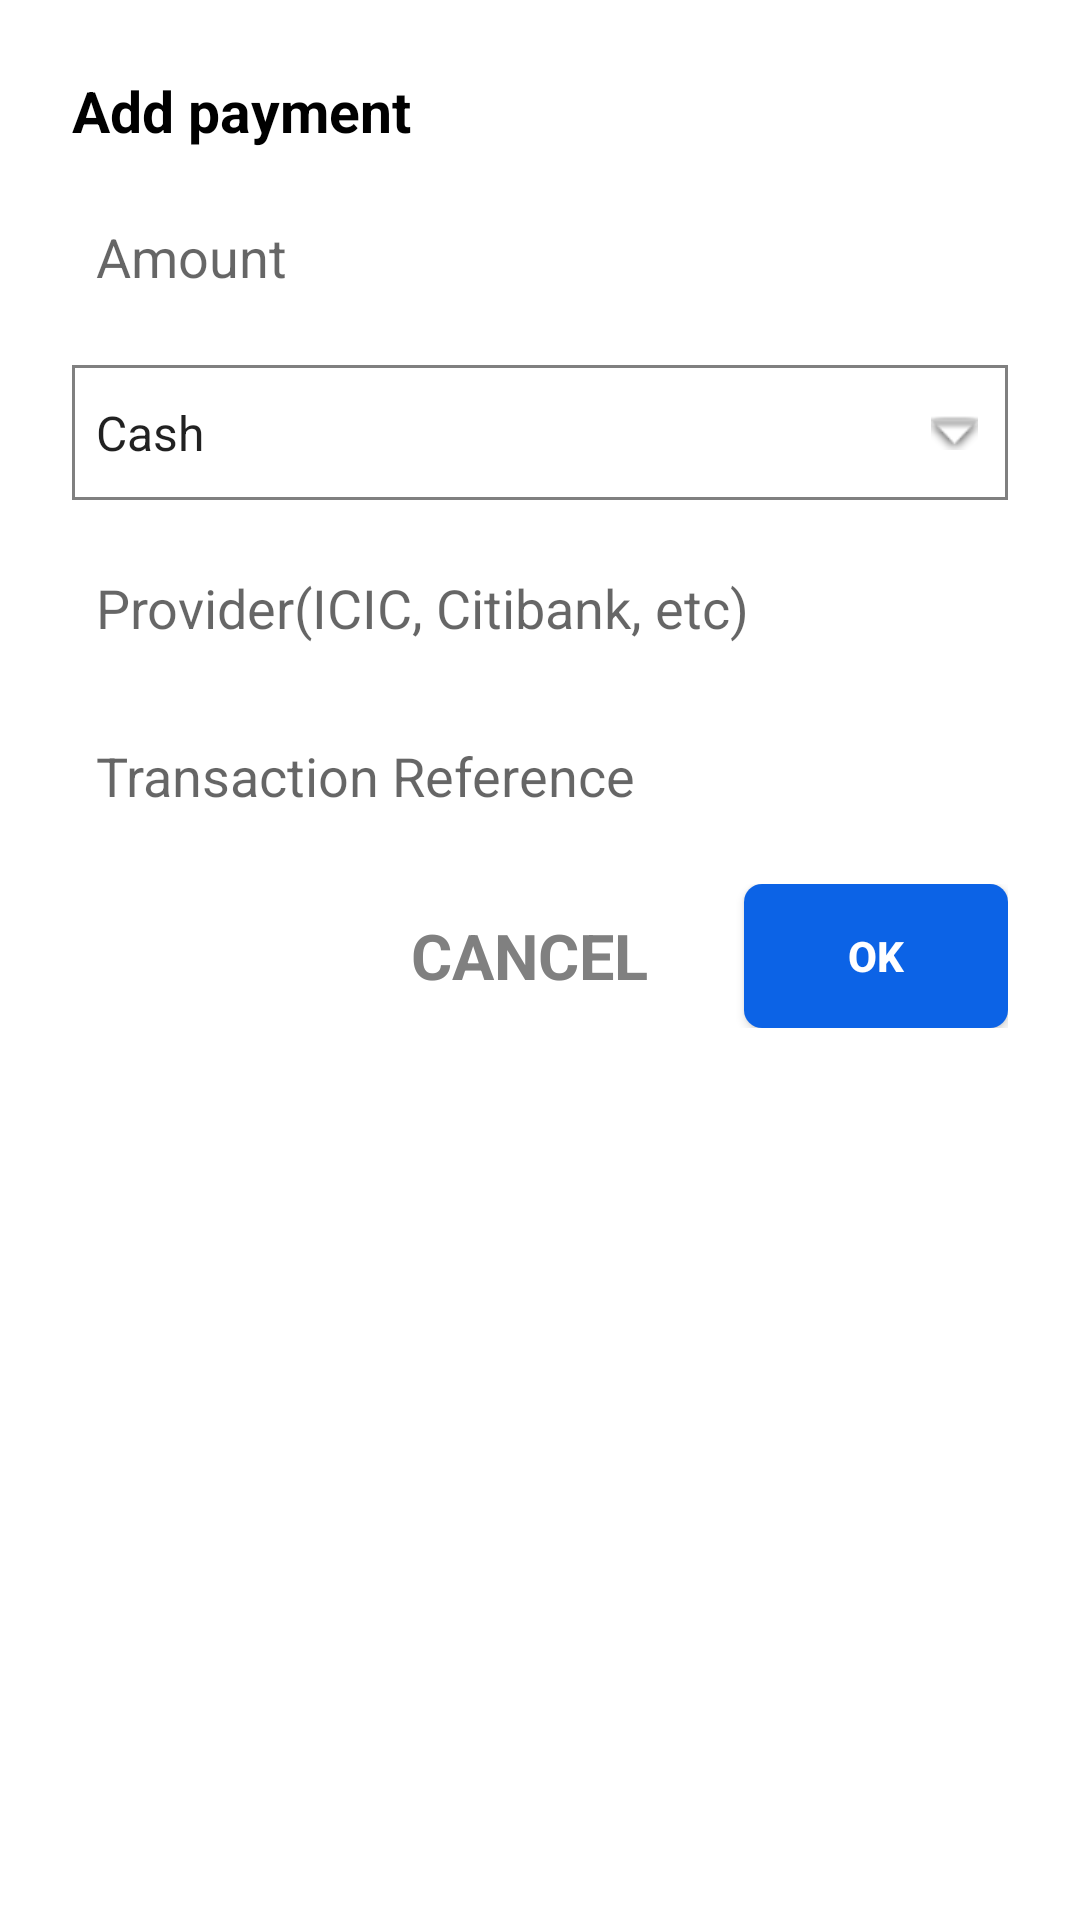

Android layout source for this screen:
<!-- AndroidManifest.xml: application theme Theme.PaymentDetail -->
<!-- res/layout/dialog_input.xml -->
<?xml version="1.0" encoding="utf-8"?>
<layout xmlns:android="http://schemas.android.com/apk/res/android"
    xmlns:app="http://schemas.android.com/apk/res-auto">

    <LinearLayout
        android:layout_width="match_parent"
        android:layout_height="match_parent"
        android:orientation="vertical"
        android:padding="16dp">

        <androidx.appcompat.widget.AppCompatTextView
            android:layout_width="wrap_content"
            android:layout_height="wrap_content"
            android:layout_margin="8dp"
            android:text="@string/add_payment"
            android:textColor="@color/black"
            android:textSize="19sp"
            android:textStyle="bold" />

        <androidx.appcompat.widget.AppCompatEditText
            android:id="@+id/amount"
            android:layout_width="match_parent"
            android:layout_height="40dp"
            android:layout_margin="8dp"
            android:background="@drawable/ic_edit_text_bg"
            android:hint="@string/amount"
            android:inputType="numberDecimal"
            android:maxLength="10"
            android:paddingStart="8dp"
            android:paddingEnd="8dp" />

        <androidx.appcompat.widget.AppCompatSpinner
            android:id="@+id/spinner"
            android:layout_width="match_parent"
            android:layout_height="45dp"
            android:layout_margin="8dp"
            android:background="@drawable/ic_spinner_bg"
            android:entries="@array/payment_provider" />

        <androidx.appcompat.widget.AppCompatEditText
            android:id="@+id/provider"
            android:layout_width="match_parent"
            android:layout_height="40dp"
            android:layout_margin="8dp"
            android:background="@drawable/ic_edit_text_bg"
            android:ellipsize="end"
            android:hint="@string/provider"
            android:inputType="text"
            android:maxLines="1"
            android:paddingStart="8dp"
            android:paddingEnd="8dp" />

        <androidx.appcompat.widget.AppCompatEditText
            android:id="@+id/transaction_reference"
            android:layout_width="match_parent"
            android:layout_height="40dp"
            android:layout_margin="8dp"
            android:background="@drawable/ic_edit_text_bg"
            android:ellipsize="end"
            android:hint="@string/trans_ref"
            android:inputType="text"
            android:maxLines="1"
            android:paddingStart="8dp"
            android:paddingEnd="8dp" />

        <RelativeLayout
            android:layout_width="match_parent"
            android:layout_height="wrap_content"
            android:layout_margin="8dp">

            <androidx.appcompat.widget.AppCompatTextView
                android:id="@+id/cancel_button"
                android:layout_width="wrap_content"
                android:layout_height="wrap_content"
                android:layout_centerVertical="true"
                android:layout_marginEnd="32dp"
                android:layout_toStartOf="@+id/ok_button"
                android:text="@string/cancel"
                android:textAllCaps="true"
                android:textColor="@color/borderColor"
                android:textSize="21sp"
                android:textStyle="bold" />

            <androidx.appcompat.widget.AppCompatButton
                android:id="@+id/ok_button"
                android:layout_width="wrap_content"
                android:layout_height="wrap_content"
                android:layout_alignParentEnd="true"
                android:background="@drawable/ic_rounded_btn_bg"
                android:text="@string/ok"
                android:textAllCaps="true"
                android:textColor="@color/white"
                android:textStyle="bold"
                app:cornerRadius="6dp" />

        </RelativeLayout>
    </LinearLayout>

</layout>
<!-- resources referenced by this layout -->
<resources>
  <string-array name="payment_provider">
          <item>Cash</item>
          <item>Bank Transfer</item>
          <item>Credit Card</item>
      </string-array>
  <color name="black">#FF000000</color>
  <color name="borderColor">#808080</color>
  <color name="white">#FFFFFFFF</color>
  <!-- drawable ic_rounded_btn_bg (drawable) -->
  <shape xmlns:android="http://schemas.android.com/apk/res/android">
  
      <solid android:color="@color/blue" />
      <corners android:radius="6dp" />
  
  </shape>
  <!-- drawable ic_spinner_bg (drawable) -->
  <?xml version="1.0" encoding="utf-8"?>
  <selector xmlns:android="http://schemas.android.com/apk/res/android">
      <item>
          <layer-list>
              <item>
                  <shape>
                      <padding android:bottom="10dp"  android:right="10dp" android:top="10dp" />
                      <stroke android:width="1dp" android:color="@color/borderColor" />
                  </shape>
              </item>
              <item>
                  <bitmap android:gravity="right" android:src="@android:drawable/arrow_down_float" />
              </item>
          </layer-list>
      </item>
  </selector>
  <string name="add_payment">Add payment</string>
  <string name="amount">Amount</string>
  <string name="cancel">Cancel</string>
  <string name="ok">Ok</string>
  <string name="provider">Provider(ICIC, Citibank, etc)</string>
  <string name="trans_ref">Transaction Reference</string>
  <style name="Theme.PaymentDetail" parent="Theme.MaterialComponents.Light.DarkActionBar">
          
          <item name="colorPrimary">@color/purple_500</item>
          <item name="colorPrimaryVariant">@color/purple_700</item>
          <item name="colorOnPrimary">@color/white</item>
          
          <item name="colorSecondary">@color/teal_200</item>
          <item name="colorSecondaryVariant">@color/teal_700</item>
          <item name="colorOnSecondary">@color/black</item>
          
          <item name="android:statusBarColor" tools:targetApi="l">?attr/colorPrimaryVariant</item>
          
      </style>
  <color name="blue">#0C63E6</color>
  <color name="purple_500">#FF6200EE</color>
  <color name="purple_700">#FF3700B3</color>
  <color name="teal_200">#FF03DAC5</color>
  <color name="teal_700">#FF018786</color>
</resources>
